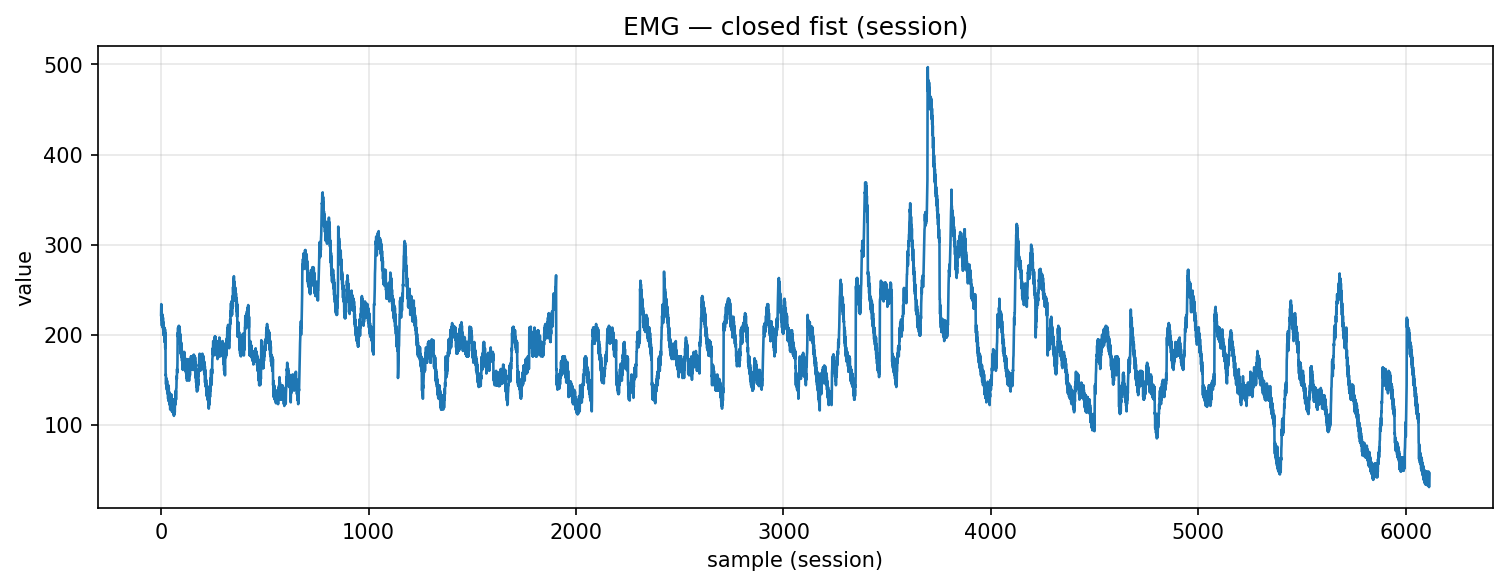

Values plotted in this chart, from the file beside it:
timestamp, device, address, char_uuid, label, col_index, value, payload_ascii, payload_hex
2025-10-30T17:57:32.519, MyoWareSensor1, 88:13:BF:14:F7:1E, f3a56edf-8f1e-4533-93bf-5601b2e91308, closed_fist, 1, 222.0, 222, 3232322e3030
2025-10-30T17:57:32.519, MyoWareSensor1, 88:13:BF:14:F7:1E, f3a56edf-8f1e-4533-93bf-5601b2e91308, closed_fist, 1, 234.0, 234, 3233342e3030
2025-10-30T17:57:32.519, MyoWareSensor1, 88:13:BF:14:F7:1E, f3a56edf-8f1e-4533-93bf-5601b2e91308, closed_fist, 1, 217.0, 217, 3231372e3030
2025-10-30T17:57:32.519, MyoWareSensor1, 88:13:BF:14:F7:1E, f3a56edf-8f1e-4533-93bf-5601b2e91308, closed_fist, 1, 226.0, 226, 3232362e3030
2025-10-30T17:57:32.519, MyoWareSensor1, 88:13:BF:14:F7:1E, f3a56edf-8f1e-4533-93bf-5601b2e91308, closed_fist, 1, 210.0, 210, 3231302e3030
2025-10-30T17:57:32.526, MyoWareSensor1, 88:13:BF:14:F7:1E, f3a56edf-8f1e-4533-93bf-5601b2e91308, closed_fist, 1, 223.0, 223, 3232332e3030
2025-10-30T17:57:32.526, MyoWareSensor1, 88:13:BF:14:F7:1E, f3a56edf-8f1e-4533-93bf-5601b2e91308, closed_fist, 1, 209.0, 209, 3230392e3030
2025-10-30T17:57:32.526, MyoWareSensor1, 88:13:BF:14:F7:1E, f3a56edf-8f1e-4533-93bf-5601b2e91308, closed_fist, 1, 221.0, 221, 3232312e3030
2025-10-30T17:57:32.526, MyoWareSensor1, 88:13:BF:14:F7:1E, f3a56edf-8f1e-4533-93bf-5601b2e91308, closed_fist, 1, 209.0, 209, 3230392e3030
2025-10-30T17:57:32.526, MyoWareSensor1, 88:13:BF:14:F7:1E, f3a56edf-8f1e-4533-93bf-5601b2e91308, closed_fist, 1, 219.0, 219, 3231392e3030
2025-10-30T17:57:32.528, MyoWareSensor1, 88:13:BF:14:F7:1E, f3a56edf-8f1e-4533-93bf-5601b2e91308, closed_fist, 1, 206.0, 206, 3230362e3030
2025-10-30T17:57:32.528, MyoWareSensor1, 88:13:BF:14:F7:1E, f3a56edf-8f1e-4533-93bf-5601b2e91308, closed_fist, 1, 214.0, 214, 3231342e3030
2025-10-30T17:57:32.543, MyoWareSensor1, 88:13:BF:14:F7:1E, f3a56edf-8f1e-4533-93bf-5601b2e91308, closed_fist, 1, 200.0, 200, 3230302e3030
2025-10-30T17:57:32.543, MyoWareSensor1, 88:13:BF:14:F7:1E, f3a56edf-8f1e-4533-93bf-5601b2e91308, closed_fist, 1, 209.0, 209, 3230392e3030
2025-10-30T17:57:32.543, MyoWareSensor1, 88:13:BF:14:F7:1E, f3a56edf-8f1e-4533-93bf-5601b2e91308, closed_fist, 1, 199.0, 199, 3139392e3030
2025-10-30T17:57:32.543, MyoWareSensor1, 88:13:BF:14:F7:1E, f3a56edf-8f1e-4533-93bf-5601b2e91308, closed_fist, 1, 208.0, 208, 3230382e3030
2025-10-30T17:57:32.543, MyoWareSensor1, 88:13:BF:14:F7:1E, f3a56edf-8f1e-4533-93bf-5601b2e91308, closed_fist, 1, 192.0, 192, 3139322e3030
2025-10-30T17:57:32.543, MyoWareSensor1, 88:13:BF:14:F7:1E, f3a56edf-8f1e-4533-93bf-5601b2e91308, closed_fist, 1, 207.0, 207, 3230372e3030
2025-10-30T17:57:32.543, MyoWareSensor1, 88:13:BF:14:F7:1E, f3a56edf-8f1e-4533-93bf-5601b2e91308, closed_fist, 1, 193.0, 193, 3139332e3030
2025-10-30T17:57:32.543, MyoWareSensor1, 88:13:BF:14:F7:1E, f3a56edf-8f1e-4533-93bf-5601b2e91308, closed_fist, 1, 206.0, 206, 3230362e3030
2025-10-30T17:57:32.543, MyoWareSensor1, 88:13:BF:14:F7:1E, f3a56edf-8f1e-4533-93bf-5601b2e91308, closed_fist, 1, 185.0, 185, 3138352e3030
2025-10-30T17:57:32.543, MyoWareSensor1, 88:13:BF:14:F7:1E, f3a56edf-8f1e-4533-93bf-5601b2e91308, closed_fist, 1, 202.0, 202, 3230322e3030
2025-10-30T17:57:32.543, MyoWareSensor1, 88:13:BF:14:F7:1E, f3a56edf-8f1e-4533-93bf-5601b2e91308, closed_fist, 1, 155.0, 155, 3135352e3030
2025-10-30T17:57:32.548, MyoWareSensor1, 88:13:BF:14:F7:1E, f3a56edf-8f1e-4533-93bf-5601b2e91308, closed_fist, 1, 156.0, 156, 3135362e3030
2025-10-30T17:57:32.548, MyoWareSensor1, 88:13:BF:14:F7:1E, f3a56edf-8f1e-4533-93bf-5601b2e91308, closed_fist, 1, 145.0, 145, 3134352e3030
2025-10-30T17:57:32.554, MyoWareSensor1, 88:13:BF:14:F7:1E, f3a56edf-8f1e-4533-93bf-5601b2e91308, closed_fist, 1, 152.0, 152, 3135322e3030
2025-10-30T17:57:32.554, MyoWareSensor1, 88:13:BF:14:F7:1E, f3a56edf-8f1e-4533-93bf-5601b2e91308, closed_fist, 1, 142.0, 142, 3134322e3030
2025-10-30T17:57:32.560, MyoWareSensor1, 88:13:BF:14:F7:1E, f3a56edf-8f1e-4533-93bf-5601b2e91308, closed_fist, 1, 149.0, 149, 3134392e3030
2025-10-30T17:57:32.563, MyoWareSensor1, 88:13:BF:14:F7:1E, f3a56edf-8f1e-4533-93bf-5601b2e91308, closed_fist, 1, 139.0, 139, 3133392e3030
2025-10-30T17:57:32.563, MyoWareSensor1, 88:13:BF:14:F7:1E, f3a56edf-8f1e-4533-93bf-5601b2e91308, closed_fist, 1, 149.0, 149, 3134392e3030
2025-10-30T17:57:32.563, MyoWareSensor1, 88:13:BF:14:F7:1E, f3a56edf-8f1e-4533-93bf-5601b2e91308, closed_fist, 1, 135.0, 135, 3133352e3030
2025-10-30T17:57:32.564, MyoWareSensor1, 88:13:BF:14:F7:1E, f3a56edf-8f1e-4533-93bf-5601b2e91308, closed_fist, 1, 144.0, 144, 3134342e3030
2025-10-30T17:57:32.564, MyoWareSensor1, 88:13:BF:14:F7:1E, f3a56edf-8f1e-4533-93bf-5601b2e91308, closed_fist, 1, 135.0, 135, 3133352e3030
2025-10-30T17:57:32.564, MyoWareSensor1, 88:13:BF:14:F7:1E, f3a56edf-8f1e-4533-93bf-5601b2e91308, closed_fist, 1, 144.0, 144, 3134342e3030
2025-10-30T17:57:32.567, MyoWareSensor1, 88:13:BF:14:F7:1E, f3a56edf-8f1e-4533-93bf-5601b2e91308, closed_fist, 1, 129.0, 129, 3132392e3030
2025-10-30T17:57:32.567, MyoWareSensor1, 88:13:BF:14:F7:1E, f3a56edf-8f1e-4533-93bf-5601b2e91308, closed_fist, 1, 144.0, 144, 3134342e3030
2025-10-30T17:57:32.568, MyoWareSensor1, 88:13:BF:14:F7:1E, f3a56edf-8f1e-4533-93bf-5601b2e91308, closed_fist, 1, 127.0, 127, 3132372e3030
2025-10-30T17:57:32.568, MyoWareSensor1, 88:13:BF:14:F7:1E, f3a56edf-8f1e-4533-93bf-5601b2e91308, closed_fist, 1, 141.0, 141, 3134312e3030
2025-10-30T17:57:32.570, MyoWareSensor1, 88:13:BF:14:F7:1E, f3a56edf-8f1e-4533-93bf-5601b2e91308, closed_fist, 1, 126.0, 126, 3132362e3030
2025-10-30T17:57:32.570, MyoWareSensor1, 88:13:BF:14:F7:1E, f3a56edf-8f1e-4533-93bf-5601b2e91308, closed_fist, 1, 134.0, 134, 3133342e3030
2025-10-30T17:57:32.570, MyoWareSensor1, 88:13:BF:14:F7:1E, f3a56edf-8f1e-4533-93bf-5601b2e91308, closed_fist, 1, 129.0, 129, 3132392e3030
2025-10-30T17:57:32.570, MyoWareSensor1, 88:13:BF:14:F7:1E, f3a56edf-8f1e-4533-93bf-5601b2e91308, closed_fist, 1, 136.0, 136, 3133362e3030
2025-10-30T17:57:32.571, MyoWareSensor1, 88:13:BF:14:F7:1E, f3a56edf-8f1e-4533-93bf-5601b2e91308, closed_fist, 1, 122.0, 122, 3132322e3030
2025-10-30T17:57:32.572, MyoWareSensor1, 88:13:BF:14:F7:1E, f3a56edf-8f1e-4533-93bf-5601b2e91308, closed_fist, 1, 133.0, 133, 3133332e3030
2025-10-30T17:57:32.572, MyoWareSensor1, 88:13:BF:14:F7:1E, f3a56edf-8f1e-4533-93bf-5601b2e91308, closed_fist, 1, 117.0, 117, 3131372e3030
2025-10-30T17:57:32.572, MyoWareSensor1, 88:13:BF:14:F7:1E, f3a56edf-8f1e-4533-93bf-5601b2e91308, closed_fist, 1, 129.0, 129, 3132392e3030
2025-10-30T17:57:32.572, MyoWareSensor1, 88:13:BF:14:F7:1E, f3a56edf-8f1e-4533-93bf-5601b2e91308, closed_fist, 1, 119.0, 119, 3131392e3030
2025-10-30T17:57:32.575, MyoWareSensor1, 88:13:BF:14:F7:1E, f3a56edf-8f1e-4533-93bf-5601b2e91308, closed_fist, 1, 131.0, 131, 3133312e3030
2025-10-30T17:57:32.575, MyoWareSensor1, 88:13:BF:14:F7:1E, f3a56edf-8f1e-4533-93bf-5601b2e91308, closed_fist, 1, 125.0, 125, 3132352e3030
2025-10-30T17:57:32.575, MyoWareSensor1, 88:13:BF:14:F7:1E, f3a56edf-8f1e-4533-93bf-5601b2e91308, closed_fist, 1, 134.0, 134, 3133342e3030
2025-10-30T17:57:32.575, MyoWareSensor1, 88:13:BF:14:F7:1E, f3a56edf-8f1e-4533-93bf-5601b2e91308, closed_fist, 1, 123.0, 123, 3132332e3030
2025-10-30T17:57:32.578, MyoWareSensor1, 88:13:BF:14:F7:1E, f3a56edf-8f1e-4533-93bf-5601b2e91308, closed_fist, 1, 129.0, 129, 3132392e3030
2025-10-30T17:57:32.578, MyoWareSensor1, 88:13:BF:14:F7:1E, f3a56edf-8f1e-4533-93bf-5601b2e91308, closed_fist, 1, 115.0, 115, 3131352e3030
2025-10-30T17:57:32.578, MyoWareSensor1, 88:13:BF:14:F7:1E, f3a56edf-8f1e-4533-93bf-5601b2e91308, closed_fist, 1, 128.0, 128, 3132382e3030
2025-10-30T17:57:32.578, MyoWareSensor1, 88:13:BF:14:F7:1E, f3a56edf-8f1e-4533-93bf-5601b2e91308, closed_fist, 1, 115.0, 115, 3131352e3030
2025-10-30T17:57:32.578, MyoWareSensor1, 88:13:BF:14:F7:1E, f3a56edf-8f1e-4533-93bf-5601b2e91308, closed_fist, 1, 128.0, 128, 3132382e3030
2025-10-30T17:57:32.578, MyoWareSensor1, 88:13:BF:14:F7:1E, f3a56edf-8f1e-4533-93bf-5601b2e91308, closed_fist, 1, 114.0, 114, 3131342e3030
2025-10-30T17:57:32.578, MyoWareSensor1, 88:13:BF:14:F7:1E, f3a56edf-8f1e-4533-93bf-5601b2e91308, closed_fist, 1, 128.0, 128, 3132382e3030
2025-10-30T17:57:32.578, MyoWareSensor1, 88:13:BF:14:F7:1E, f3a56edf-8f1e-4533-93bf-5601b2e91308, closed_fist, 1, 115.0, 115, 3131352e3030
2025-10-30T17:57:32.578, MyoWareSensor1, 88:13:BF:14:F7:1E, f3a56edf-8f1e-4533-93bf-5601b2e91308, closed_fist, 1, 128.0, 128, 3132382e3030
... 6,054 more rows
